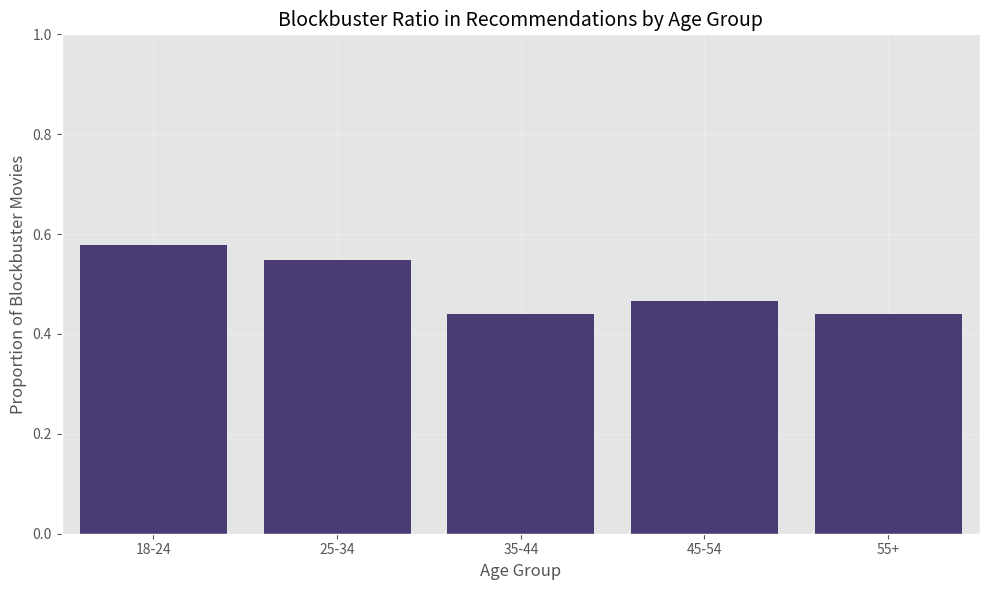
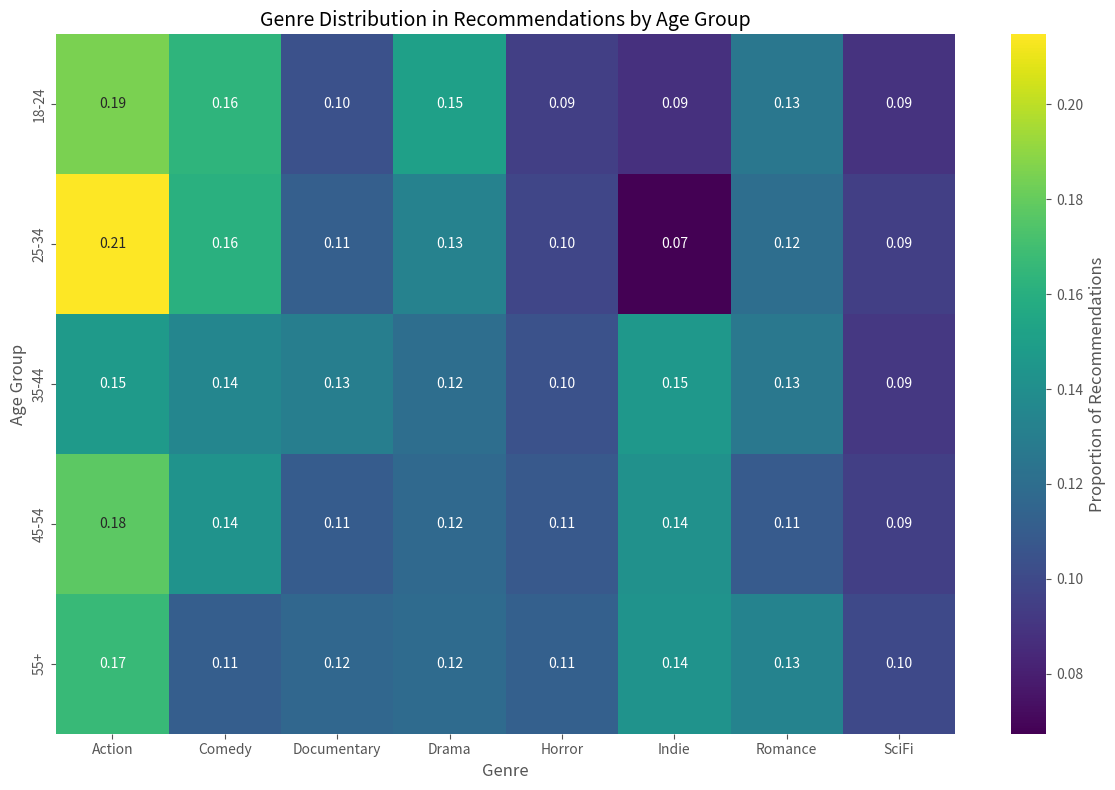
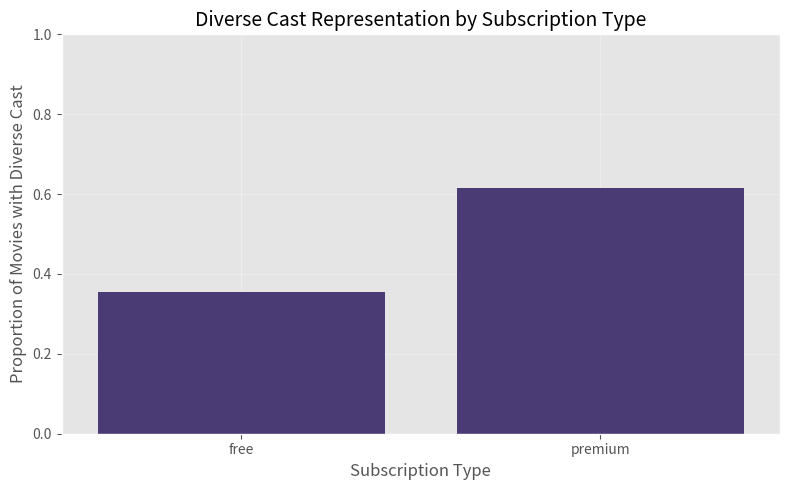

Reproduce these figures in Python, in order.
# Import necessary libraries
import pandas as pd
import numpy as np
import matplotlib.pyplot as plt
import seaborn as sns

# Set the style for our visualizations
plt.style.use('ggplot')
sns.set_palette("viridis")

# Set random seed for reproducibility
np.random.seed(42)

# Generate user data with demographics
num_users = 500
user_data = {
    'user_id': range(1, num_users + 1),
    'age_group': np.random.choice(['18-24', '25-34', '35-44', '45-54', '55+'], num_users),
    'subscription_type': np.random.choice(['free', 'premium'], num_users, p=[0.7, 0.3]),
    'activity_level': np.random.choice(['low', 'medium', 'high'], num_users, p=[0.3, 0.5, 0.2])
}
users_df = pd.DataFrame(user_data)

# Display the first few rows of user data
print(f"Generated {num_users} users with demographic information:")
users_df.head()

# Generate movie data
num_movies = 200
genres = ['Action', 'Comedy', 'Drama', 'SciFi', 'Romance', 'Horror', 'Documentary', 'Indie']
movie_data = {
    'movie_id': range(1, num_movies + 1),
    'title': [f'Movie {i}' for i in range(1, num_movies + 1)],
    'genre': np.random.choice(genres, num_movies),
    'release_year': np.random.randint(1990, 2024, num_movies),
    'is_blockbuster': np.random.choice([0, 1], num_movies, p=[0.7, 0.3]),
    'diverse_cast': np.random.choice([0, 1], num_movies, p=[0.6, 0.4])
}
movies_df = pd.DataFrame(movie_data)

# Display the first few rows of movie data
print(f"Generated {num_movies} movies with metadata:")
movies_df.head()

def generate_recommendations(user_row, movies_df):
    """Simulate movie recommendations with built-in bias for demonstration"""
    age_group = user_row['age_group']
    subscription = user_row['subscription_type']
    
    # Introduce some bias in our "model"
    if age_group in ['18-24', '25-34']:
        # Younger users get more blockbusters
        blockbuster_prob = 0.7
        indie_prob = 0.1
    else:
        # Older users get more balanced recommendations
        blockbuster_prob = 0.4
        indie_prob = 0.3
    
    # Premium users get more diverse cast recommendations
    diverse_prob = 0.6 if subscription == 'premium' else 0.2
    
    # Sample movies based on these biases
    blockbuster_mask = movies_df['is_blockbuster'] == 1
    indie_mask = (movies_df['genre'] == 'Indie') & (movies_df['is_blockbuster'] == 0)
    diverse_mask = movies_df['diverse_cast'] == 1
    
    # Create a probability distribution for selection
    probs = np.ones(len(movies_df)) * 0.1  # base probability
    probs[blockbuster_mask] = blockbuster_prob
    probs[indie_mask] = indie_prob
    probs[diverse_mask] = diverse_prob
    
    # Normalize probabilities
    probs = probs / probs.sum()
    
    # Sample movies without replacement
    recommended_indices = np.random.choice(
        movies_df.index, 
        size=10, 
        replace=False, 
        p=probs
    )
    
    return movies_df.iloc[recommended_indices]['movie_id'].tolist()

# Generate recommendations for all users
recommendations = []
for _, user in users_df.iterrows():
    user_recs = generate_recommendations(user, movies_df)
    for rank, movie_id in enumerate(user_recs, 1):
        recommendations.append({
            'user_id': user['user_id'],
            'movie_id': movie_id,
            'rank': rank
        })

recommendations_df = pd.DataFrame(recommendations)

# Display a sample of recommendations
print(f"Generated {len(recommendations)} recommendations:")
recommendations_df.head(10)

# Join with user and movie data to analyze recommendations
analysis_df = recommendations_df.merge(users_df, on='user_id')
analysis_df = analysis_df.merge(movies_df, on='movie_id')

# Display the combined data
analysis_df.head()

# Calculate the proportion of blockbuster movies recommended to each age group
blockbuster_by_age = analysis_df.groupby('age_group')['is_blockbuster'].mean().reset_index()
blockbuster_by_age.columns = ['age_group', 'blockbuster_ratio']

blockbuster_by_age

# Calculate the distribution of genres within each age group's recommendations
genre_diversity = analysis_df.groupby(['age_group', 'genre']).size().reset_index(name='count')
genre_pivot = genre_diversity.pivot(index='age_group', columns='genre', values='count').fillna(0)
genre_pivot = genre_pivot.div(genre_pivot.sum(axis=1), axis=0)  # Normalize by row to get proportions

genre_pivot

# Calculate the proportion of diverse cast movies recommended to each subscription type
diverse_by_subscription = analysis_df.groupby('subscription_type')['diverse_cast'].mean().reset_index()
diverse_by_subscription.columns = ['subscription_type', 'diverse_cast_ratio']

diverse_by_subscription

# 4.1 Blockbuster Ratio by Age Group
plt.figure(figsize=(10, 6))
sns.barplot(x='age_group', y='blockbuster_ratio', data=blockbuster_by_age)
plt.title('Blockbuster Ratio in Recommendations by Age Group', fontsize=14)
plt.xlabel('Age Group', fontsize=12)
plt.ylabel('Proportion of Blockbuster Movies', fontsize=12)
plt.ylim(0, 1)
plt.grid(True, alpha=0.3)
plt.xticks(rotation=0)
plt.tight_layout()
plt.show()

# 4.2 Genre Distribution Heatmap by Age Group
plt.figure(figsize=(12, 8))
sns.heatmap(genre_pivot, annot=True, cmap='viridis', fmt='.2f', cbar_kws={'label': 'Proportion of Recommendations'})
plt.title('Genre Distribution in Recommendations by Age Group', fontsize=14)
plt.ylabel('Age Group', fontsize=12)
plt.xlabel('Genre', fontsize=12)
plt.tight_layout()
plt.show()

# 4.3 Diverse Cast Ratio by Subscription Type
plt.figure(figsize=(8, 5))
sns.barplot(x='subscription_type', y='diverse_cast_ratio', data=diverse_by_subscription)
plt.title('Diverse Cast Representation by Subscription Type', fontsize=14)
plt.xlabel('Subscription Type', fontsize=12)
plt.ylabel('Proportion of Movies with Diverse Cast', fontsize=12)
plt.ylim(0, 1)
plt.grid(True, alpha=0.3)
plt.tight_layout()
plt.show()

# 5.1 Calculate Demographic Parity for blockbuster recommendations
# Demographic parity measures if different groups receive similar rates of positive outcomes
# Here "positive" means getting recommended a blockbuster movie

# Reference group (e.g., '18-24' age group)
reference_group = '18-24'
reference_rate = blockbuster_by_age[blockbuster_by_age['age_group'] == reference_group]['blockbuster_ratio'].values[0]

# Calculate disparity ratio for each group compared to reference
blockbuster_by_age['disparity_ratio'] = blockbuster_by_age['blockbuster_ratio'] / reference_rate
blockbuster_by_age['absolute_difference'] = abs(blockbuster_by_age['blockbuster_ratio'] - reference_rate)

print("\nDemographic Parity Analysis for Blockbuster Recommendations:")
print(blockbuster_by_age[['age_group', 'blockbuster_ratio', 'disparity_ratio', 'absolute_difference']])
print("\nInterpretation: Values closer to 1.0 for disparity ratio indicate better demographic parity.")

# 5.2 Calculate Genre Diversity Score
# Higher values indicate more evenly distributed genres in recommendations
genre_entropy = -(genre_pivot * np.log2(genre_pivot + 1e-10)).sum(axis=1)
max_entropy = np.log2(len(genres))  # Maximum possible entropy (if all genres equally likely)
genre_diversity_score = genre_entropy / max_entropy  # Normalize to [0,1]

print("\nGenre Diversity Score by Age Group (higher is more diverse):")
for age, score in genre_diversity_score.items():
    print(f"{age}: {score:.4f}")

print("\n===== Bias Assessment Summary =====")
print("\nBlockbuster Bias:")
if blockbuster_by_age['absolute_difference'].max() > 0.2:
    print("⚠️ Significant bias detected in blockbuster recommendations across age groups.")
    most_biased = blockbuster_by_age.loc[blockbuster_by_age['absolute_difference'].idxmax()]
    print(f"   Largest disparity: {most_biased['age_group']} group with {most_biased['absolute_difference']:.2f} absolute difference.")
else:
    print("✓ Blockbuster recommendations are relatively balanced across age groups.")

print("\nGenre Diversity:")
if genre_diversity_score.min() < 0.6:
    print(f"⚠️ Low genre diversity detected for {genre_diversity_score.idxmin()} age group.")
else:
    print("✓ Genre diversity is satisfactory across all age groups.")

print("\nDiverse Cast Representation:")
diverse_diff = diverse_by_subscription['diverse_cast_ratio'].max() - diverse_by_subscription['diverse_cast_ratio'].min()
if diverse_diff > 0.2:
    print("⚠️ Significant disparity in diverse cast recommendations between subscription types.")
    print(f"   The difference is {diverse_diff:.2f} between subscription types.")
else:
    print("✓ Diverse cast recommendations are balanced across subscription types.")

print("\n=================================")
print("Recommendation: Based on this diagnostic evaluation, the recommendation algorithm should be adjusted to reduce age-based bias in blockbuster recommendations and ensure more equitable genre distribution across all user groups.")